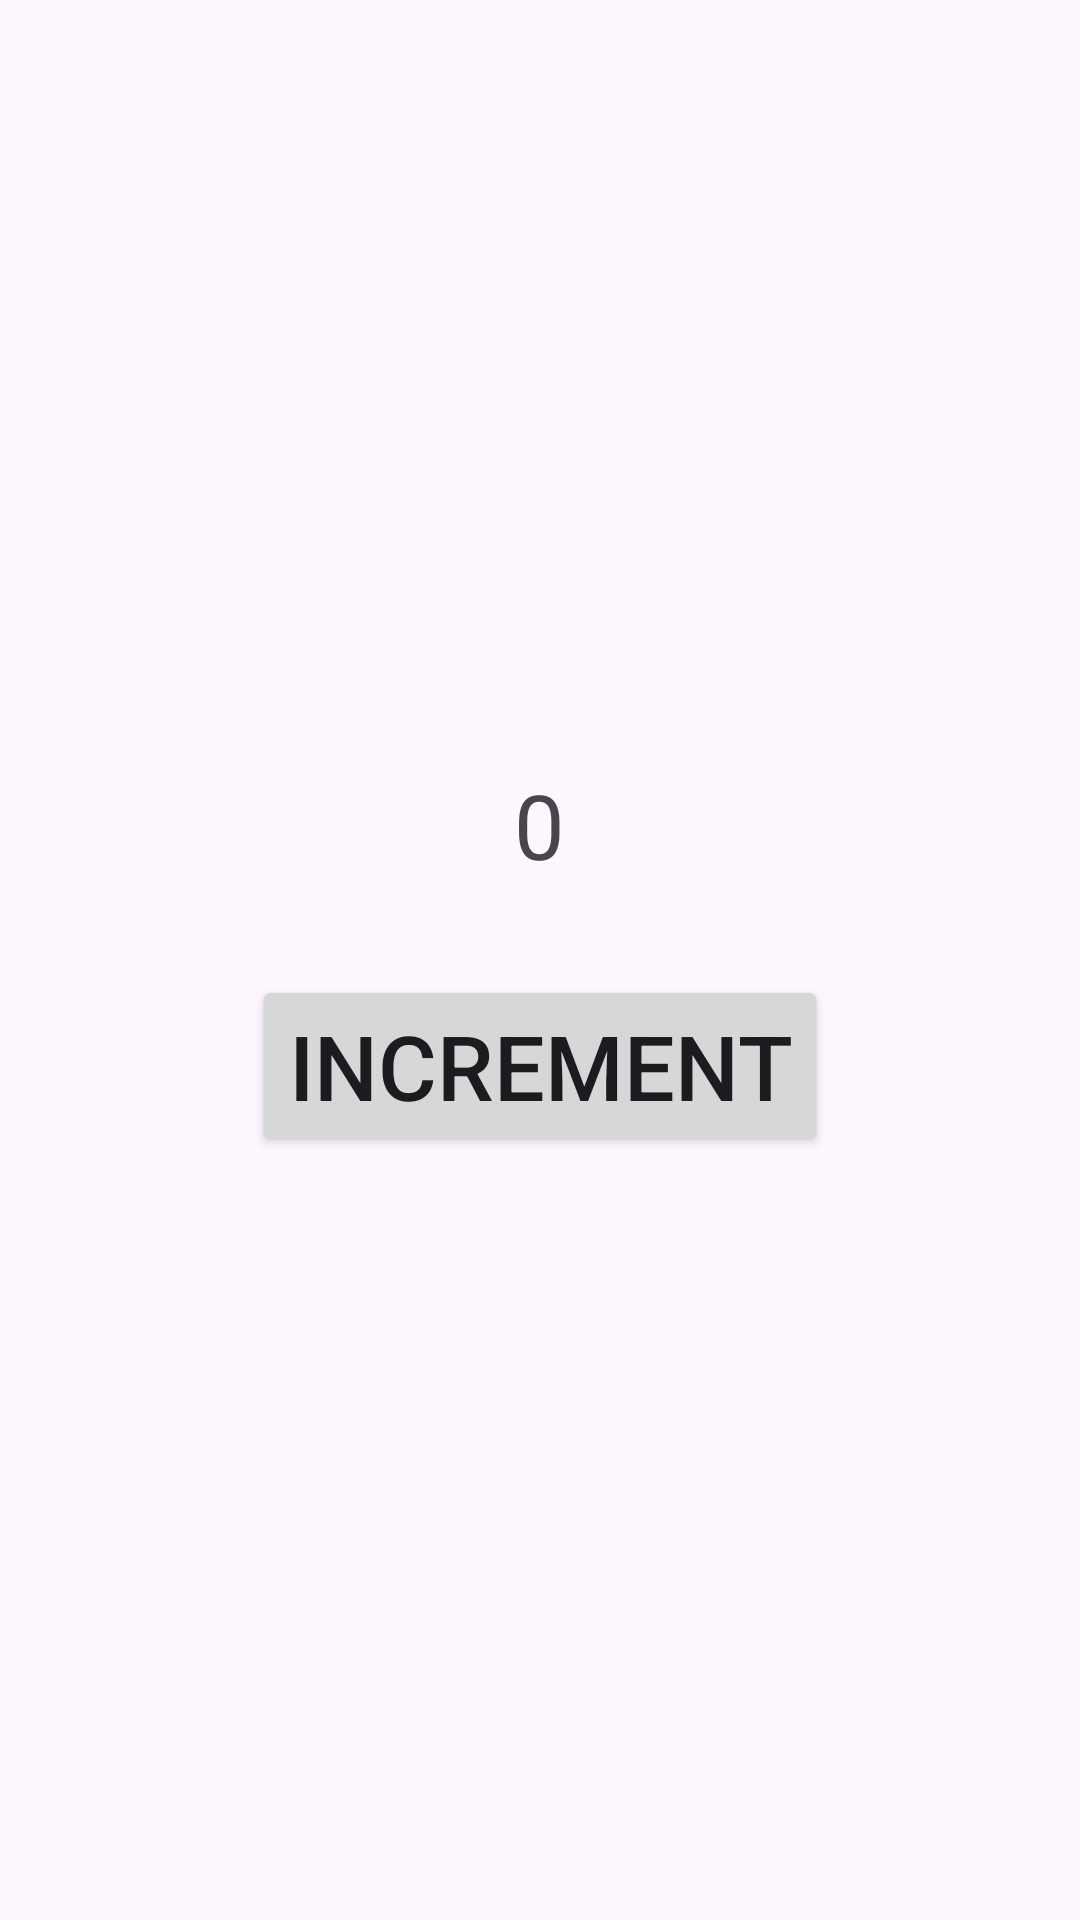

This screen was rendered from an Android layout file. Write that file and the resources it references.
<!-- AndroidManifest.xml: application theme Theme.Takrorlash -->
<!-- res/layout/activity_main.xml -->
<?xml version="1.0" encoding="utf-8"?>
<androidx.constraintlayout.widget.ConstraintLayout xmlns:android="http://schemas.android.com/apk/res/android"
    xmlns:app="http://schemas.android.com/apk/res-auto"
    xmlns:tools="http://schemas.android.com/tools"
    android:id="@+id/main"
    android:layout_width="match_parent"
    android:layout_height="match_parent"
    tools:context=".MainActivity">

    <LinearLayout
        android:gravity="center"
        android:id="@+id/linearLayout"
        android:layout_width="match_parent"
        android:layout_height="match_parent"
        android:orientation="vertical">

        <TextView
            android:layout_marginBottom="30dp"
            android:layout_width="wrap_content"
            android:layout_height="wrap_content"
            android:text="@string/_0"
            android:id="@+id/counterText"
            android:textSize="30sp" />

        <Button
            android:id="@+id/incrementButton"
            android:layout_width="wrap_content"
            android:layout_height="wrap_content"
            android:text="@string/increment"
            android:textSize="30sp" />
    </LinearLayout>
</androidx.constraintlayout.widget.ConstraintLayout>
<!-- resources referenced by this layout -->
<resources>
  <string name="_0">0</string>
  <string name="increment">Increment</string>
  <style name="Theme.Takrorlash" parent="Base.Theme.Takrorlash" />
  <style name="Base.Theme.Takrorlash" parent="Theme.Material3.DayNight">
          
          
      </style>
</resources>
